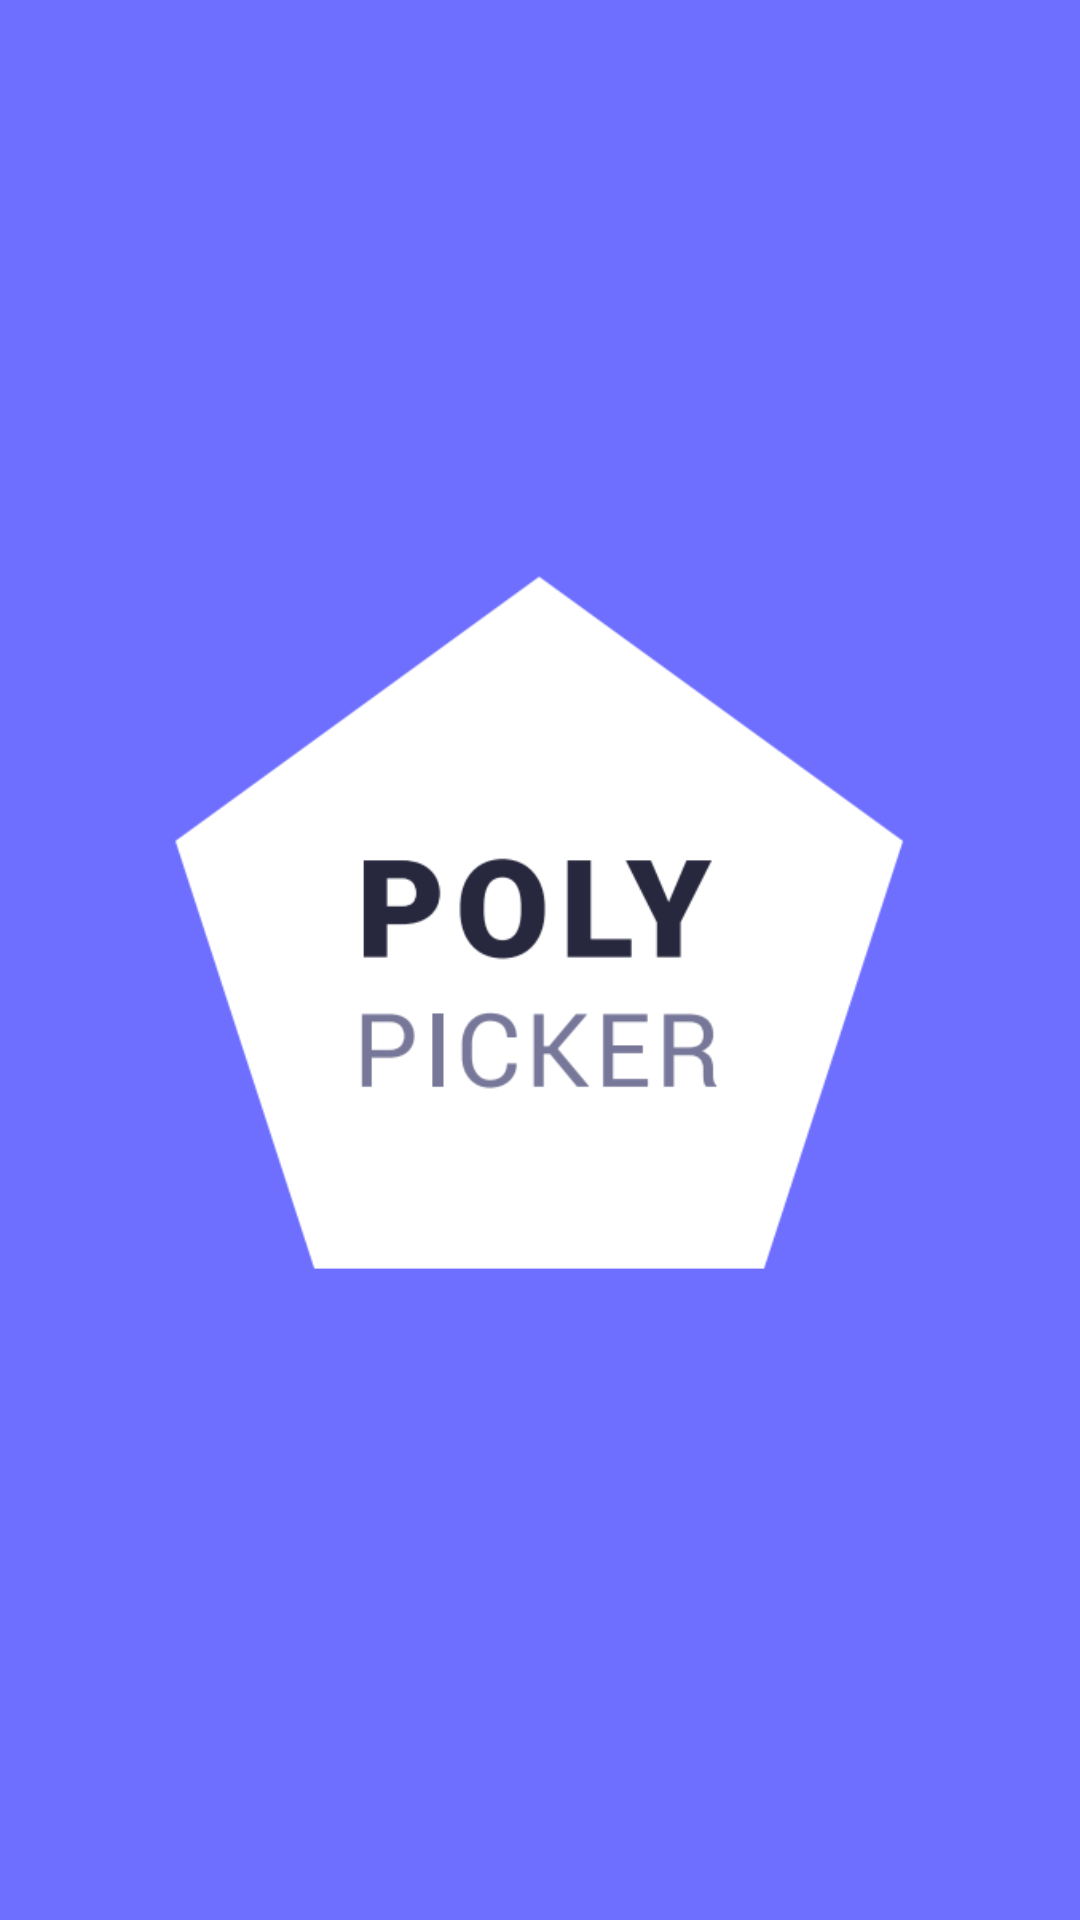

Reconstruct the res/layout file that produces this screen, plus the resources it refers to.
<!-- AndroidManifest.xml: application theme AppTheme -->
<!-- res/layout/appintro.xml -->
<?xml version="1.0" encoding="utf-8"?>
<LinearLayout xmlns:android="http://schemas.android.com/apk/res/android"
    xmlns:app="http://schemas.android.com/apk/res-auto"
    xmlns:tools="http://schemas.android.com/tools"
    android:layout_width="match_parent"
    android:layout_height="match_parent"
    tools:context=".AppIntro">

    <ImageButton
        android:id="@+id/image_button_android"
        android:layout_width="wrap_content"
        android:layout_height="match_parent"
        android:background="#6e6eff"
        android:contentDescription="@string/start_image_button"
        android:scaleType="fitCenter"
        android:src="@drawable/background">

    </ImageButton>
</LinearLayout>
<!-- resources referenced by this layout -->
<resources>
  <!-- drawable background: png bitmap (drawable, 17861 bytes) -->
  <string name="start_image_button">string</string>
  <style name="AppTheme" parent="Theme.AppCompat.NoActionBar">
          
          <item name="colorPrimary">@color/colorAccent</item>
          <item name="colorPrimaryDark">@color/colorPrimaryDark</item>
          <item name="colorAccent">@color/colorAccent</item>
          <item name="android:colorBackground">@color/background_material_dark</item>
          <item name="android:statusBarColor">@color/colorPrimaryDark</item>
      </style>
  <color name="colorAccent">#6e6eff</color>
  <color name="colorPrimaryDark">#6e6eff</color>
  <color name="background_material_dark">#27273e</color>
</resources>
